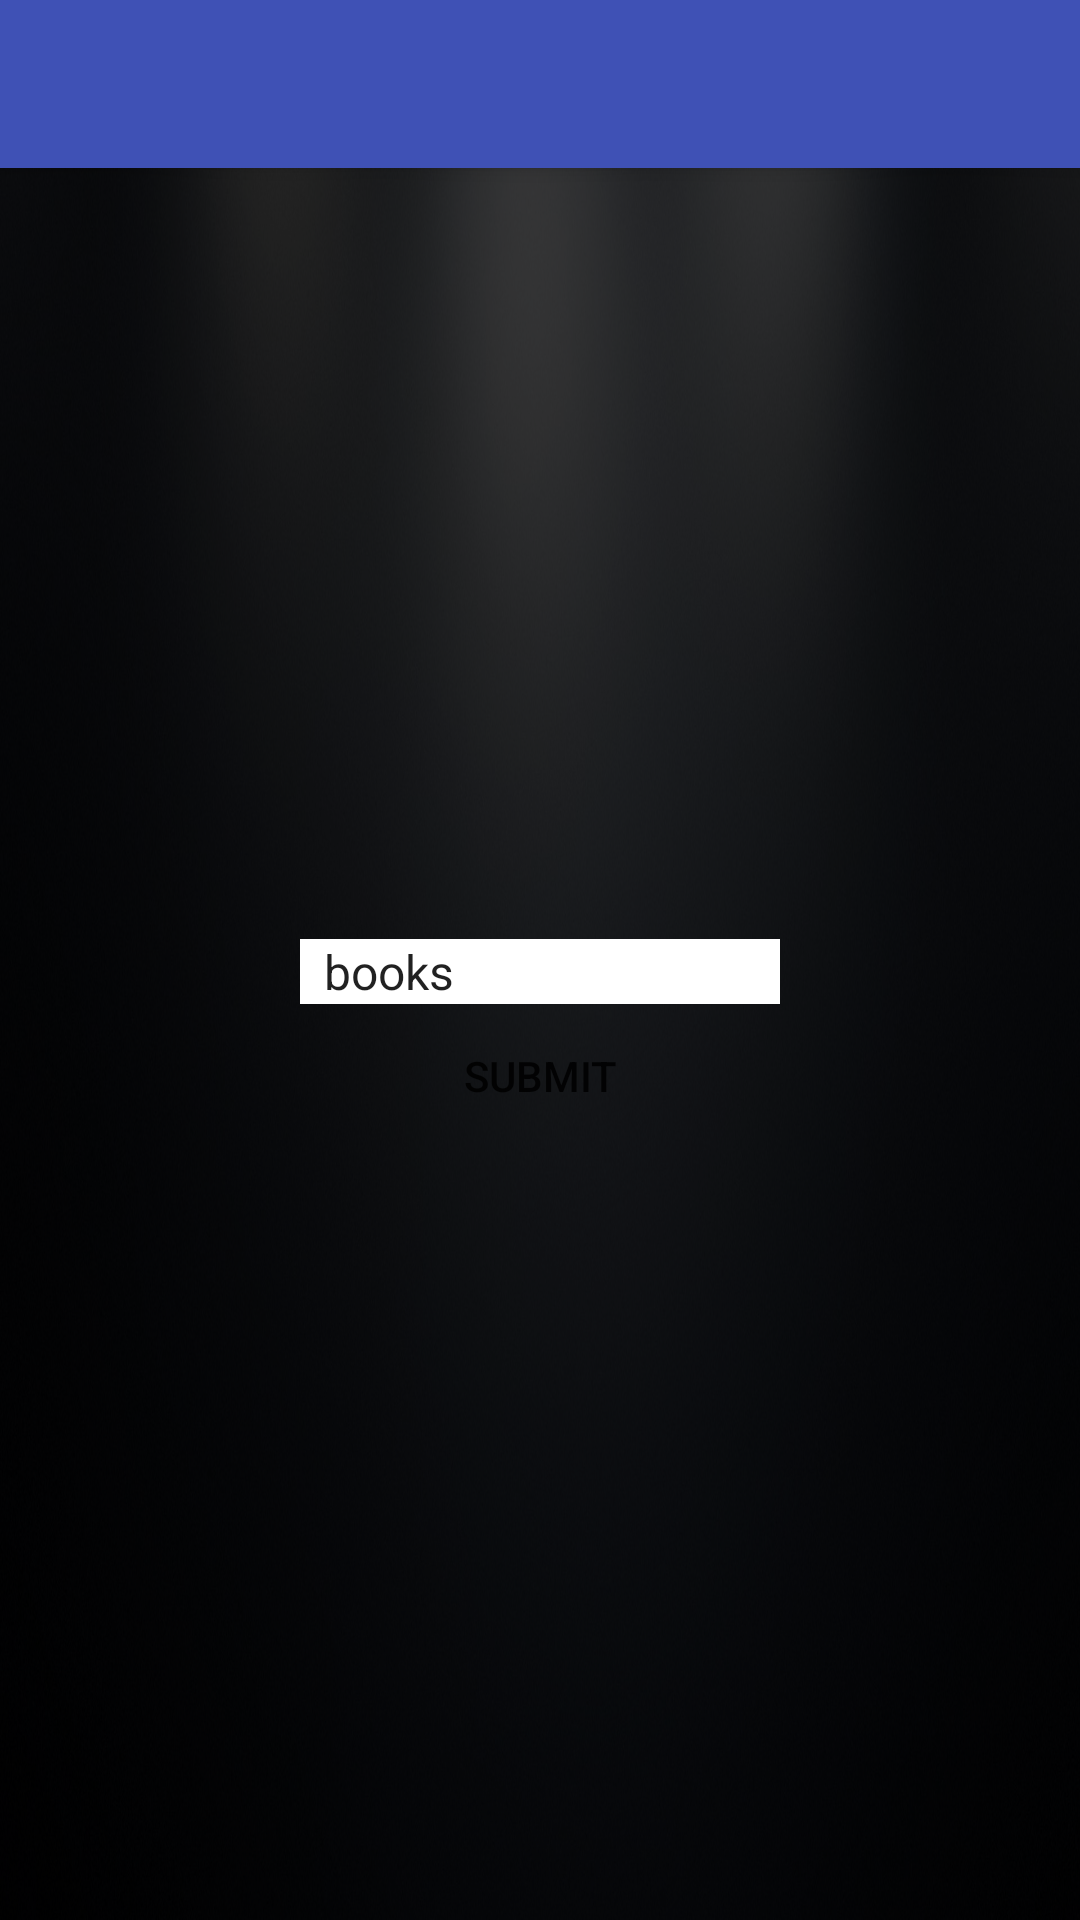

This screen was rendered from an Android layout file. Write that file and the resources it references.
<!-- AndroidManifest.xml: activity theme AppTheme.NoActionBar -->
<!-- res/layout/activity_recommend.xml -->
<?xml version="1.0" encoding="utf-8"?>
<android.support.design.widget.CoordinatorLayout xmlns:android="http://schemas.android.com/apk/res/android"
    xmlns:app="http://schemas.android.com/apk/res-auto"
    xmlns:tools="http://schemas.android.com/tools"
    android:layout_width="match_parent"
    android:layout_height="match_parent"
    android:background="@drawable/wallet3"
    tools:context="com.example.stefao.smsreader.view.recommend.RecommendActivity">


    <android.support.design.widget.AppBarLayout
        android:layout_width="match_parent"
        android:layout_height="wrap_content"
        android:theme="@style/AppTheme.AppBarOverlay">

        <android.support.v7.widget.Toolbar
            android:id="@+id/action_toolbar"
            android:layout_width="match_parent"
            android:layout_height="?attr/actionBarSize"
            android:background="?attr/colorPrimary"
            android:elevation="4dp"
            app:popupTheme="@style/ThemeOverlay.AppCompat.Light" />
        

    </android.support.design.widget.AppBarLayout>

    <FrameLayout
        android:id="@+id/fragment_container"
        android:layout_width="match_parent"
        android:layout_height="match_parent"
        android:background="#C0000000"
        app:layout_behavior="@string/appbar_scrolling_view_behavior">

        <TableLayout
            android:id="@+id/LinearLayout4"
            android:layout_width="match_parent"
            android:layout_height="match_parent"
            android:gravity="center"
            android:orientation="vertical">

            
            
            
            
            
            
            

            <android.support.v7.widget.AppCompatSpinner
                android:id="@+id/spinner1"
                android:layout_width="match_parent"
                android:layout_height="wrap_content"
                android:layout_marginLeft="100dp"
                android:layout_marginRight="100dp"

                android:popupBackground="@color/white"
                android:background="@color/white"
                app:background="@color/white"
                android:entries="@array/category_array"
                android:prompt="@string/category_prompt" />

            <Button
                android:id="@+id/btnSubmit"
                android:layout_width="wrap_content"
                android:layout_height="wrap_content"
                android:layout_marginLeft="100dp"
                android:layout_marginRight="100dp"
                android:background="@drawable/mybutonn"
                android:text="Submit" />

        </TableLayout>
    </FrameLayout>

</android.support.design.widget.CoordinatorLayout>
<!-- resources referenced by this layout -->
<resources>
  <string-array name="category_array">
          <item>books</item>
          <item>restaurant</item>
          <item>supermarket</item>
          <item>clothes</item>
      </string-array>
  <color name="white">#FFFFFF</color>
  <!-- drawable wallet3: jpg bitmap (drawable, 297527 bytes) -->
  <string name="category_prompt">Choose a category</string>
  <string name="recommend">Recommend POI </string>
  <style name="AppTheme.AppBarOverlay" parent="ThemeOverlay.AppCompat.Dark.ActionBar" />
  <style name="AppTheme.NoActionBar">
          <item name="windowActionBar">false</item>
          <item name="windowNoTitle">true</item>
          <item name="android:textColorHint">@color/white</item>
      </style>
</resources>
